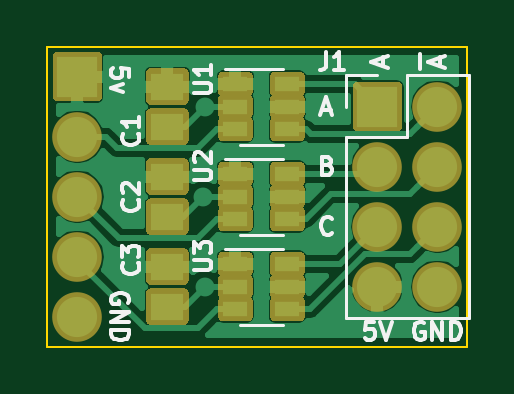
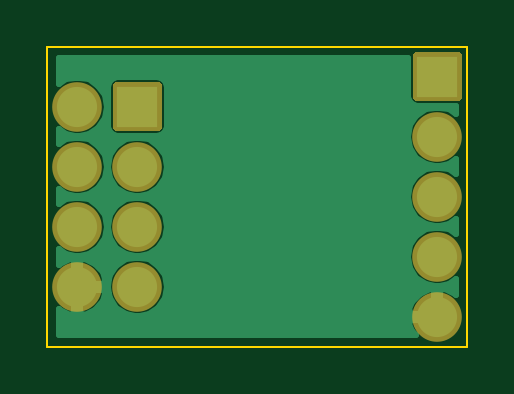
Circuit board: 7 layer files. Board 17.8 x 12.7 mm.
- bottom_copper: 7ac76369a0fd96fdd889728fa7417171-B_Cu.gbr (14028 bytes)
- bottom_mask: 7ac76369a0fd96fdd889728fa7417171-B_Mask.gbr (1586 bytes)
- outline: 7ac76369a0fd96fdd889728fa7417171-Edge_Cuts.gbr (783 bytes)
- top_copper: 7ac76369a0fd96fdd889728fa7417171-F_Cu.gbr (36169 bytes)
- top_mask: 7ac76369a0fd96fdd889728fa7417171-F_Mask.gbr (10274 bytes)
- paste: 7ac76369a0fd96fdd889728fa7417171-F_Paste.gbr (1230 bytes)
- top_silk: 7ac76369a0fd96fdd889728fa7417171-F_SilkS.gbr (9461 bytes)

=== bottom_copper: 7ac76369a0fd96fdd889728fa7417171-B_Cu.gbr (14028 bytes, source omitted) ===
=== bottom_mask: 7ac76369a0fd96fdd889728fa7417171-B_Mask.gbr ===
G04 #@! TF.GenerationSoftware,KiCad,Pcbnew,(5.1.10)-1*
G04 #@! TF.CreationDate,2021-07-27T11:24:41-04:00*
G04 #@! TF.ProjectId,7ac76369a0fd96fdd889728fa7417171,37616337-[number-redacted]-[number-redacted],rev?*
G04 #@! TF.SameCoordinates,Original*
G04 #@! TF.FileFunction,Soldermask,Bot*
G04 #@! TF.FilePolarity,Negative*
%FSLAX46Y46*%
G04 Gerber Fmt 4.6, Leading zero omitted, Abs format (unit mm)*
G04 Created by KiCad (PCBNEW (5.1.10)-1) date 2021-07-27 11:24:41*
%MOMM*%
%LPD*%
G01*
G04 APERTURE LIST*
%ADD10O,2.100000X2.100000*%
G04 APERTURE END LIST*
G36*
G01*
X193260000Y-77050000D02*
X193260000Y-75350000D01*
G75*
G02*
X193460000Y-75150000I200000J0D01*
G01*
X195160000Y-75150000D01*
G75*
G02*
X195360000Y-75350000I0J-200000D01*
G01*
X195360000Y-77050000D01*
G75*
G02*
X195160000Y-77250000I-200000J0D01*
G01*
X193460000Y-77250000D01*
G75*
G02*
X193260000Y-77050000I0J200000D01*
G01*
G37*
D10*
X196850000Y-76200000D03*
X194310000Y-78740000D03*
X196850000Y-78740000D03*
X194310000Y-81280000D03*
X196850000Y-81280000D03*
X194310000Y-83820000D03*
X196850000Y-83820000D03*
G36*
G01*
X182660000Y-74080000D02*
X182660000Y-75780000D01*
G75*
G02*
X182460000Y-75980000I-200000J0D01*
G01*
X180760000Y-75980000D01*
G75*
G02*
X180560000Y-75780000I0J200000D01*
G01*
X180560000Y-74080000D01*
G75*
G02*
X180760000Y-73880000I200000J0D01*
G01*
X182460000Y-73880000D01*
G75*
G02*
X182660000Y-74080000I0J-200000D01*
G01*
G37*
X181610000Y-77470000D03*
X181610000Y-80010000D03*
X181610000Y-82550000D03*
X181610000Y-85090000D03*
M02*

=== outline: 7ac76369a0fd96fdd889728fa7417171-Edge_Cuts.gbr ===
G04 #@! TF.GenerationSoftware,KiCad,Pcbnew,(5.1.10)-1*
G04 #@! TF.CreationDate,2021-07-27T11:24:41-04:00*
G04 #@! TF.ProjectId,7ac76369a0fd96fdd889728fa7417171,37616337-[number-redacted]-[number-redacted],rev?*
G04 #@! TF.SameCoordinates,Original*
G04 #@! TF.FileFunction,Profile,NP*
%FSLAX46Y46*%
G04 Gerber Fmt 4.6, Leading zero omitted, Abs format (unit mm)*
G04 Created by KiCad (PCBNEW (5.1.10)-1) date 2021-07-27 11:24:41*
%MOMM*%
%LPD*%
G01*
G04 APERTURE LIST*
G04 #@! TA.AperFunction,Profile*
%ADD10C,0.100000*%
G04 #@! TD*
G04 APERTURE END LIST*
D10*
X180340000Y-86360000D02*
X180340000Y-73660000D01*
X198120000Y-86360000D02*
X180340000Y-86360000D01*
X198120000Y-73660000D02*
X198120000Y-86360000D01*
X180340000Y-73660000D02*
X198120000Y-73660000D01*
M02*

=== top_copper: 7ac76369a0fd96fdd889728fa7417171-F_Cu.gbr (36169 bytes, source omitted) ===
=== top_mask: 7ac76369a0fd96fdd889728fa7417171-F_Mask.gbr (10274 bytes, source omitted) ===
=== paste: 7ac76369a0fd96fdd889728fa7417171-F_Paste.gbr ===
G04 #@! TF.GenerationSoftware,KiCad,Pcbnew,(5.1.10)-1*
G04 #@! TF.CreationDate,2021-07-27T11:24:41-04:00*
G04 #@! TF.ProjectId,7ac76369a0fd96fdd889728fa7417171,37616337-[number-redacted]-[number-redacted],rev?*
G04 #@! TF.SameCoordinates,Original*
G04 #@! TF.FileFunction,Paste,Top*
G04 #@! TF.FilePolarity,Positive*
%FSLAX46Y46*%
G04 Gerber Fmt 4.6, Leading zero omitted, Abs format (unit mm)*
G04 Created by KiCad (PCBNEW (5.1.10)-1) date 2021-07-27 11:24:41*
%MOMM*%
%LPD*%
G01*
G04 APERTURE LIST*
%ADD10R,1.400000X1.150000*%
%ADD11R,1.060000X0.650000*%
G04 APERTURE END LIST*
D10*
X185420000Y-77050000D03*
X185420000Y-75350000D03*
X185420000Y-79160000D03*
X185420000Y-80860000D03*
X185420000Y-82970000D03*
X185420000Y-84670000D03*
D11*
X188300000Y-75250000D03*
X188300000Y-76200000D03*
X188300000Y-77150000D03*
X190500000Y-77150000D03*
X190500000Y-75250000D03*
X190500000Y-76200000D03*
X190500000Y-80010000D03*
X190500000Y-79060000D03*
X190500000Y-80960000D03*
X188300000Y-80960000D03*
X188300000Y-80010000D03*
X188300000Y-79060000D03*
X188300000Y-82870000D03*
X188300000Y-83820000D03*
X188300000Y-84770000D03*
X190500000Y-84770000D03*
X190500000Y-82870000D03*
X190500000Y-83820000D03*
M02*

=== top_silk: 7ac76369a0fd96fdd889728fa7417171-F_SilkS.gbr (9461 bytes, source omitted) ===
